Run: headless pygame with SDL's dummy video driver; simulated clock (each Clock.tick advances the game by its frame time, no real sleeping); random seed 0; keys injected as events and as key.get_pressed() state; no mouse input; restart key R tapped at the start of phases 3 and 4.
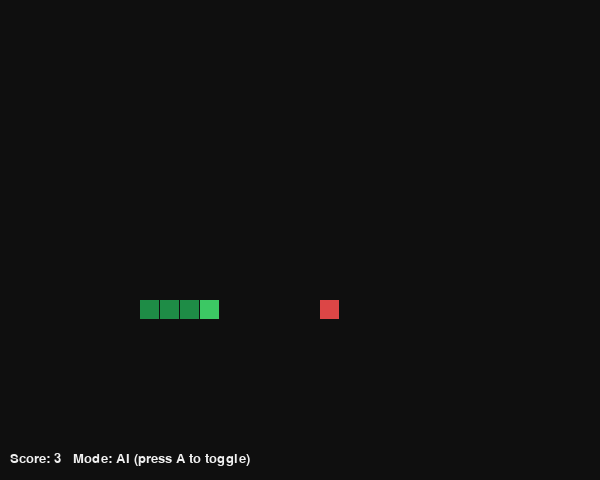
Frame 1 of 4 · flips 1–60 · no input
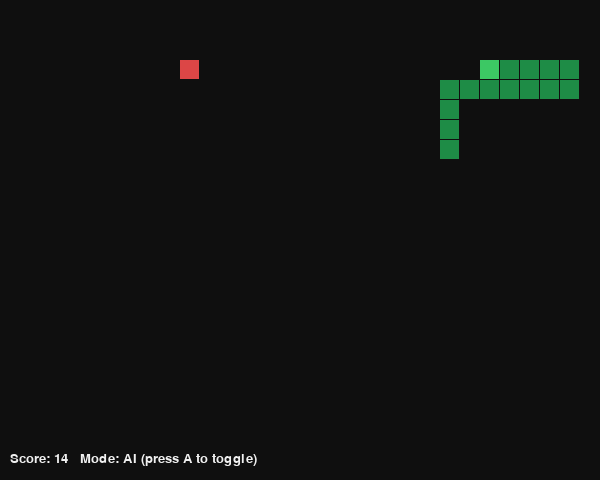
Frame 2 of 4 · flips 61–180 · tapped SPACE, RETURN · held RIGHT (→), D
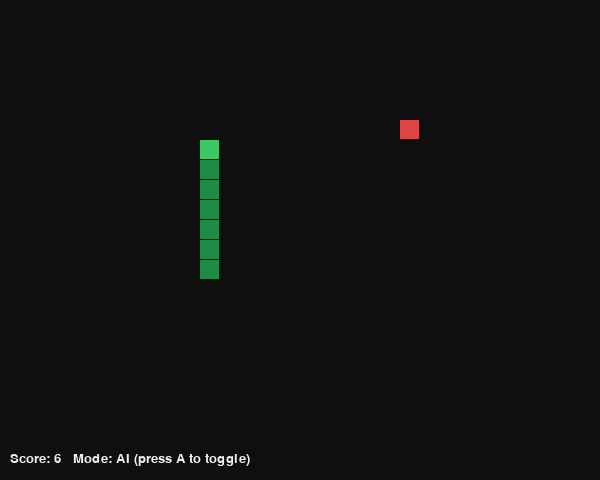
Frame 3 of 4 · flips 181–300 · tapped R · held DOWN (↓), S
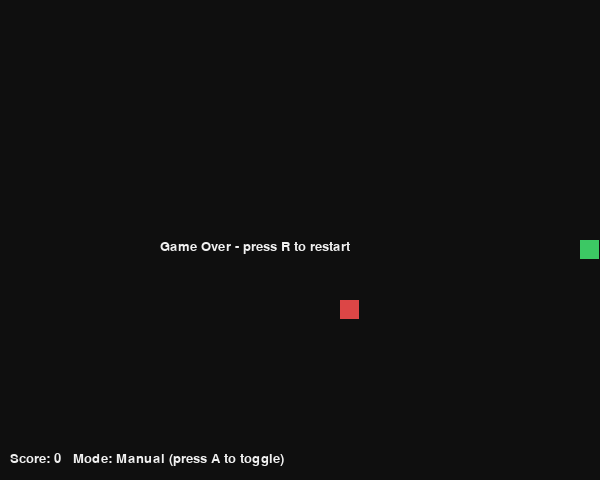
Frame 4 of 4 · flips 301–420 · tapped R · held LEFT (←), A, UP (↑), W

The pygame program that drew these frames:

"""
Snake Game with AI
-------------------
The snake is controlled by an AI that uses Breadth-First Search (BFS) to
find the shortest path to the food each frame, avoiding its own body and
walls. If no safe path to food exists, it falls back to a move that keeps
it alive as long as possible.

Controls:
  A -> toggle AI control on/off
  Arrow keys -> manual control (when AI is off)
  R -> restart
"""

import pygame
import random
from collections import deque

CELL = 20
COLS, ROWS = 30, 24
WIDTH, HEIGHT = COLS * CELL, ROWS * CELL
FPS = 12

BLACK = (15, 15, 15)
GREEN = (60, 200, 100)
DARK_GREEN = (30, 140, 70)
RED = (220, 70, 70)
WHITE = (240, 240, 240)

DIRS = {'UP': (0, -1), 'DOWN': (0, 1), 'LEFT': (-1, 0), 'RIGHT': (1, 0)}
OPPOSITE = {'UP': 'DOWN', 'DOWN': 'UP', 'LEFT': 'RIGHT', 'RIGHT': 'LEFT'}


def new_food(snake):
    while True:
        pos = (random.randint(0, COLS - 1), random.randint(0, ROWS - 1))
        if pos not in snake:
            return pos


def bfs_path(start, goal, snake_body):
    """Find shortest path from start to goal avoiding the snake body."""
    blocked = set(snake_body)
    queue = deque([start])
    came_from = {start: None}

    while queue:
        current = queue.popleft()
        if current == goal:
            break
        for dx, dy in DIRS.values():
            nxt = (current[0] + dx, current[1] + dy)
            if (0 <= nxt[0] < COLS and 0 <= nxt[1] < ROWS
                    and nxt not in blocked and nxt not in came_from):
                came_from[nxt] = current
                queue.append(nxt)

    if goal not in came_from:
        return None

    path = []
    node = goal
    while node != start:
        path.append(node)
        node = came_from[node]
    path.reverse()
    return path


def direction_to(a, b):
    dx, dy = b[0] - a[0], b[1] - a[1]
    for name, (ddx, ddy) in DIRS.items():
        if (ddx, ddy) == (dx, dy):
            return name
    return None


def ai_choose_direction(snake, direction, food):
    head = snake[0]
    body_without_tail = snake[:-1]  # tail cell will move away, so it's safe

    path = bfs_path(head, food, body_without_tail)
    if path:
        return direction_to(head, path[0])

    # Fallback: pick any safe move that doesn't immediately trap the snake
    best = None
    best_space = -1
    for name, (dx, dy) in DIRS.items():
        if name == OPPOSITE.get(direction):
            continue
        nxt = (head[0] + dx, head[1] + dy)
        if not (0 <= nxt[0] < COLS and 0 <= nxt[1] < ROWS):
            continue
        if nxt in body_without_tail:
            continue
        # measure reachable open space from this move (flood fill size)
        space = flood_fill_size(nxt, body_without_tail)
        if space > best_space:
            best_space = space
            best = name

    return best or direction


def flood_fill_size(start, blocked_cells, limit=200):
    blocked = set(blocked_cells)
    seen = {start}
    queue = deque([start])
    count = 0
    while queue and count < limit:
        cur = queue.popleft()
        count += 1
        for dx, dy in DIRS.values():
            nxt = (cur[0] + dx, cur[1] + dy)
            if (0 <= nxt[0] < COLS and 0 <= nxt[1] < ROWS
                    and nxt not in blocked and nxt not in seen):
                seen.add(nxt)
                queue.append(nxt)
    return count


def main():
    pygame.init()
    win = pygame.display.set_mode((WIDTH, HEIGHT))
    pygame.display.set_caption("Snake with AI")
    clock = pygame.time.Clock()
    font = pygame.font.SysFont("Segoe UI", 20)

    def reset():
        snake = [(COLS // 2, ROWS // 2)]
        direction = 'RIGHT'
        food = new_food(snake)
        return snake, direction, food

    snake, direction, food = reset()
    ai_enabled = True
    score = 0
    game_over = False

    running = True
    while running:
        clock.tick(FPS)

        for event in pygame.event.get():
            if event.type == pygame.QUIT:
                running = False
            if event.type == pygame.KEYDOWN:
                if event.key == pygame.K_a:
                    ai_enabled = not ai_enabled
                if event.key == pygame.K_r:
                    snake, direction, food = reset()
                    score = 0
                    game_over = False
                if not ai_enabled and not game_over:
                    if event.key == pygame.K_UP and direction != 'DOWN':
                        direction = 'UP'
                    elif event.key == pygame.K_DOWN and direction != 'UP':
                        direction = 'DOWN'
                    elif event.key == pygame.K_LEFT and direction != 'RIGHT':
                        direction = 'LEFT'
                    elif event.key == pygame.K_RIGHT and direction != 'LEFT':
                        direction = 'RIGHT'

        if not game_over:
            if ai_enabled:
                direction = ai_choose_direction(snake, direction, food)

            dx, dy = DIRS[direction]
            head = (snake[0][0] + dx, snake[0][1] + dy)

            if (head in snake or not (0 <= head[0] < COLS) or not (0 <= head[1] < ROWS)):
                game_over = True
            else:
                snake.insert(0, head)
                if head == food:
                    score += 1
                    food = new_food(snake)
                else:
                    snake.pop()

        # draw
        win.fill(BLACK)
        for i, seg in enumerate(snake):
            color = GREEN if i == 0 else DARK_GREEN
            pygame.draw.rect(win, color, (seg[0] * CELL, seg[1] * CELL, CELL - 1, CELL - 1))
        pygame.draw.rect(win, RED, (food[0] * CELL, food[1] * CELL, CELL - 1, CELL - 1))

        mode = "AI" if ai_enabled else "Manual"
        text = font.render(f"Score: {score}   Mode: {mode} (press A to toggle)", True, WHITE)
        win.blit(text, (10, HEIGHT - 28))

        if game_over:
            over_text = font.render("Game Over - press R to restart", True, WHITE)
            win.blit(over_text, (WIDTH // 2 - 140, HEIGHT // 2))

        pygame.display.update()

    pygame.quit()


if __name__ == "__main__":
    main()
